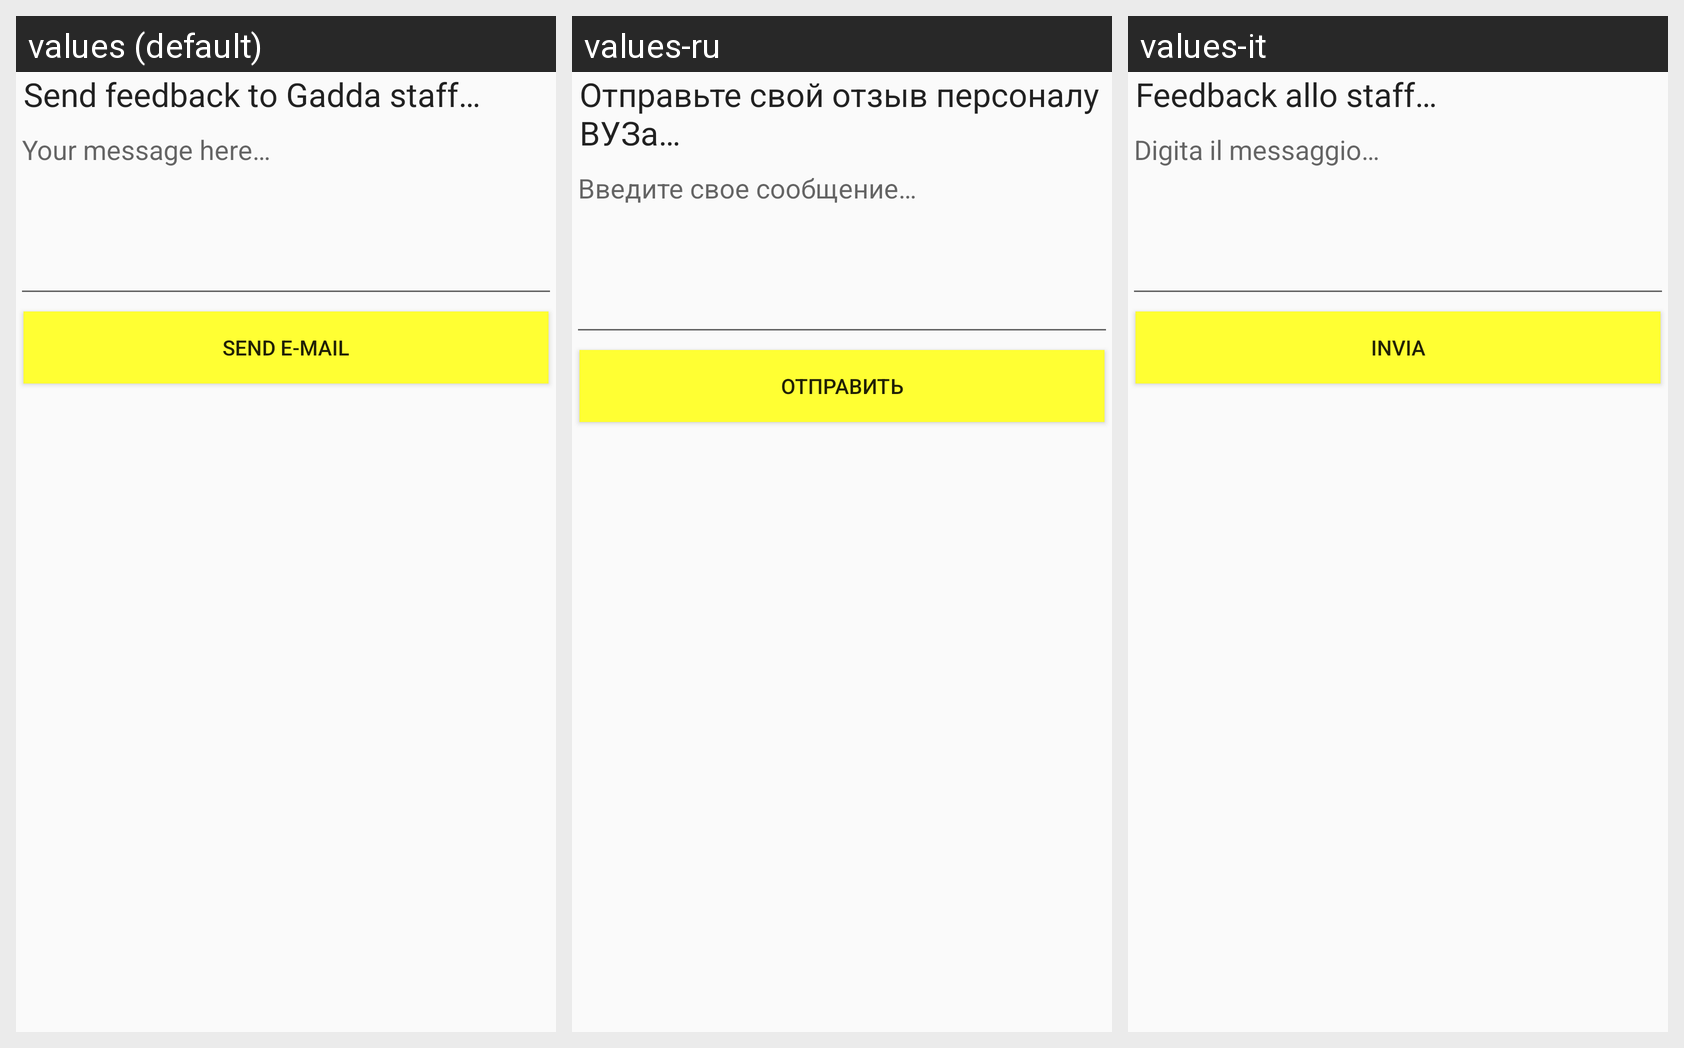

For this localized Android screen grid, give each drawn string resource with its value in every locale shown.
Android screen res/layout/email_send_layout.xml rendered under 3 locales, left to right: values (default), values-ru, values-it. Device: Nexus 5 (rendered at 1080×1920; each locale shown at half size, 540×960, under a caption strip naming it); theme Theme.MyApplication.
Strings drawn on this screen, with the default value and each locale's value (text and hints the layout hard-codes, and strings that could not be matched under every locale, appear in the picture but are not listed):

Email_to_send
  values: Send feedback to Gadda staff…
  values-ru: Отправьте свой отзыв персоналу ВУЗа…
  values-it: Feedback allo staff…

Email_body_text
  values: Your message here…
  values-ru: Введите свое сообщение…
  values-it: Digita il messaggio…

send_email
  values: Send e-mail
  values-ru: Отправить
  values-it: Invia
